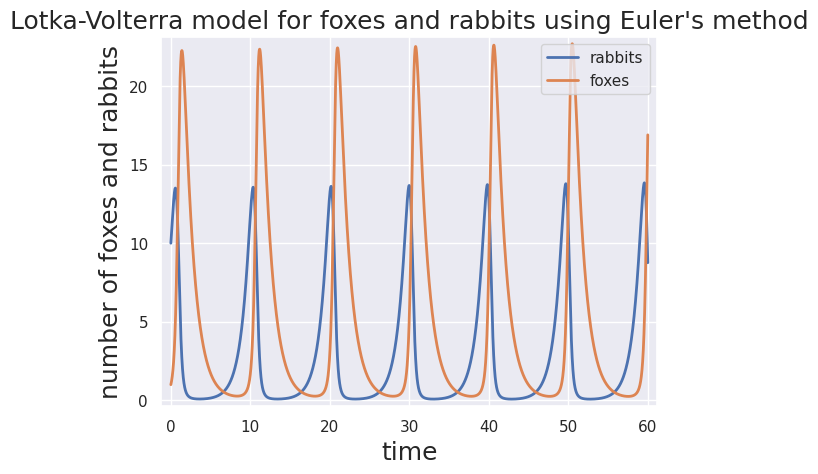
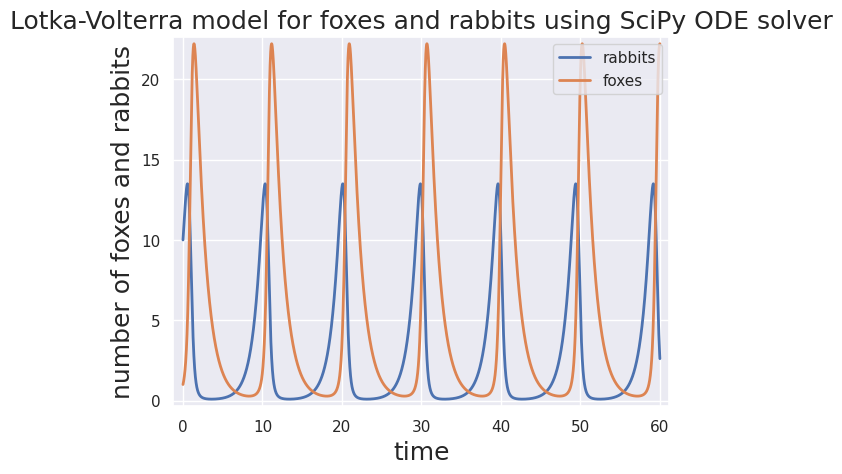

Generate these figures, in order, with matplotlib:
import numpy as np
import scipy.special
import scipy.integrate
import matplotlib.pyplot as plt
import seaborn as sns
rc = {'lines.linewidth': 2, 'axes.labelsize': 18, 'axes.titlesize': 18}
sns.set(rc=rc)

#ex3_3a

# Specify parameter
alpha = 1
beta = 0.2
delta = 0.3
gamma = 0.8

# Set the time step
delta_t = 0.001

# Make an array of time points
t = np.arange(0, 60, delta_t)

# Make an array to store the number of foxes, and rabbits
r = np.empty_like(t)
f = np.empty_like(t)

# Initial number of foxes and rabbits
r[0] = 10
f[0] = 1


# Write a for loop to keep updating n as time goes on
for i in range(1, len(t)):
    r[i] = r[i-1] + delta_t * (alpha * r[i-1] - beta * f[i-1] * r[i-1])
    f[i] = f[i-1] + delta_t * (delta * f[i-1] * r[i-1] - gamma * f[i-1])

#plot the animal numbers growth
plt.figure(1)
plt.plot(t, r)
plt.plot(t, f)
plt.margins(0.02)
plt.xlabel('time')
plt.ylabel('number of foxes and rabbits')
plt.title("Lotka-Volterra model for foxes and rabbits using Euler's method")
plt.legend(('rabbits', 'foxes'), loc='upper right')





def pend(y, t, alpha, beta, delta, gamma):
    r, f = y
    dydt = [alpha * r - beta * f * r, delta * f * r - gamma * f]
    return dydt

alpha = 1
beta = 0.2
delta = 0.3
gamma = 0.8

y0 = [10, 1]

delta_t = 0.001
t = np.arange(0, 60, delta_t)

sol = scipy.integrate.odeint(pend, y0, t, args=(alpha, beta, delta, gamma))

plt.figure(2)
plt.plot(t, sol[:, 0])
plt.plot(t, sol[:, 1])
plt.margins(0.02)
plt.xlabel('time')
plt.ylabel('number of foxes and rabbits')
plt.title("Lotka-Volterra model for foxes and rabbits using SciPy ODE solver")
plt.legend(('rabbits', 'foxes'), loc='upper right')

plt.show()
